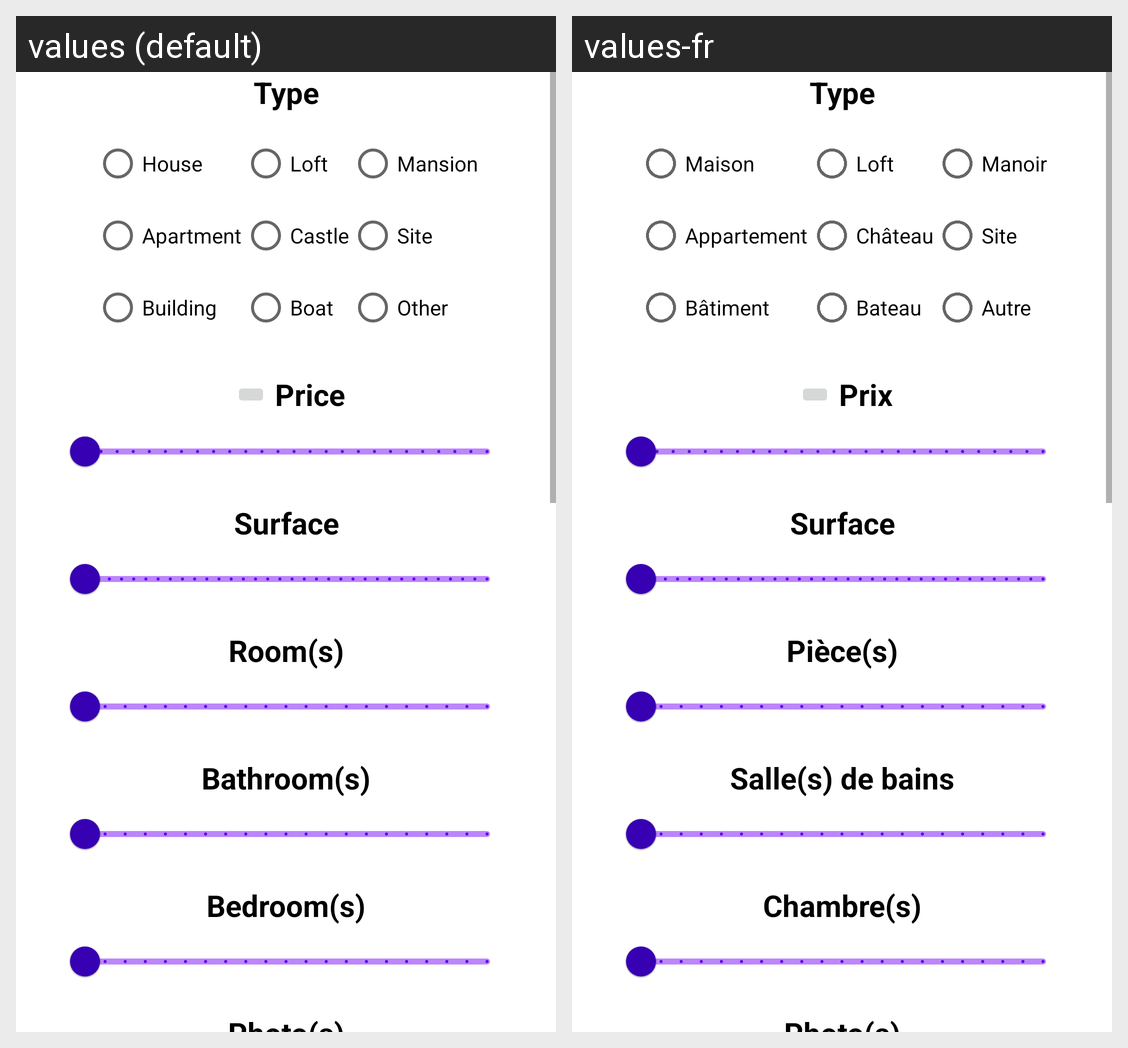

Translations of the strings shown on this Android screen, per locale in the grid:
Android screen res/layout/filters_dialog_checkbox.xml rendered under 2 locales, left to right: values (default), values-fr. Device: Nexus 5 (rendered at 1080×1920; each locale shown at half size, 540×960, under a caption strip naming it); theme Theme.OC_P9_kotlin.
Strings drawn on this screen, with the default value and each locale's value (text and hints the layout hard-codes, and strings that could not be matched under every locale, appear in the picture but are not listed):

add_estate_type
  values: Type
  values-fr: Type

type_house
  values: House
  values-fr: Maison

type_apartment
  values: Apartment
  values-fr: Appartement

type_building
  values: Building
  values-fr: Bâtiment

type_loft
  values: Loft
  values-fr: Loft

type_castle
  values: Castle
  values-fr: Château

type_boat
  values: Boat
  values-fr: Bateau

type_mansion
  values: Mansion
  values-fr: Manoir

type_site
  values: Site
  values-fr: Site

type_other
  values: Other
  values-fr: Autre

add_estate_price
  values: Price
  values-fr: Prix

add_estate_surface
  values: Surface
  values-fr: Surface

add_estate_rooms
  values: Room(s)
  values-fr: Pièce(s)

add_estate_bathrooms
  values: Bathroom(s)
  values-fr: Salle(s) de bains

add_estate_bedrooms
  values: Bedroom(s)
  values-fr: Chambre(s)

poi_type_other
  values: Other
  values-fr: Autre
